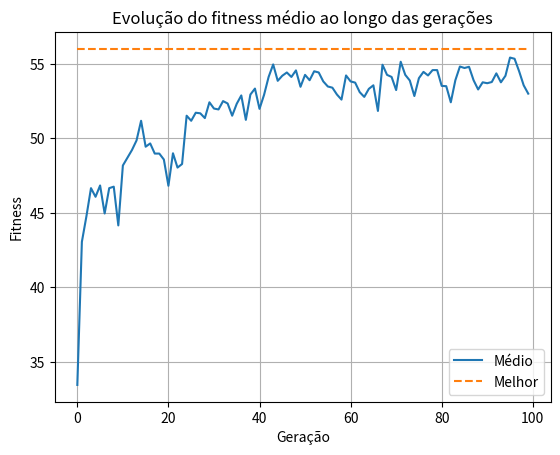

Recreate this plot in Python.
import random
from typing import List

import matplotlib.pyplot as plt

class Cromossomo:
    def __init__(self, binary_value: str) -> None:
        self.binary_value = binary_value
        self.decimal_value = int(binary_value, 2)
    
    def get_fitness(self) -> float:
        return (self.decimal_value * 15 ) - (self.decimal_value **2) 

    def __str__(self) -> str:
        return f'{self.binary_value}'

def generate_population(population_size: int, cromossomo_size: int) -> List[Cromossomo]:
    return [Cromossomo(''.join([str(random.randint(0, 1)) for _ in range(cromossomo_size)])) for _ in range(population_size)]


def mean_fitness(population: List[Cromossomo]) -> float:
    return sum([cromossomo.get_fitness() for cromossomo in population]) / len(population)


def selection_by_roulette(population: List[Cromossomo],  fitness: List[float]) -> Cromossomo:
    max_fitness = sum(fitness)
    pick = random.uniform(0, max_fitness)
    current = 0
    for i, cromossomo in enumerate(population):
        current += fitness[i]
        if current > pick:
            return cromossomo


def crossover(parent_1: Cromossomo, parent_2: Cromossomo) -> Cromossomo:
    crossover_point = random.randint(0, len(parent_1.binary_value) - 1)
    child_binary = parent_1.binary_value[:crossover_point] + parent_2.binary_value[crossover_point:]
    return Cromossomo(child_binary)

def mutation(individual: Cromossomo, mutation_strength: float = 0.1) -> Cromossomo:
    mutated_binary = ''.join(
        [gene if random.random() > mutation_strength else str(1 - int(gene)) for gene in individual.binary_value]
    )
    return Cromossomo(mutated_binary)



def main():
    POPULATION_SIZE = 100
    CROMOSSOMO_SIZE = 4
    MUTATION_STRENGTH = 0.01
    GENERATIONS = 100
    PERCENTAGE_REPRODUCTION = 0.7

    population = generate_population(POPULATION_SIZE, CROMOSSOMO_SIZE)
    mean_fitness_by_generation = []
    best_fitness_by_generation = []

    for _ in range(GENERATIONS):

        fitness = [cromossomo.get_fitness() for cromossomo in population]
        new_population = []
        best_fitness_by_generation.append(max(fitness))
        mean_fitness_by_generation.append(mean_fitness(population))

        while len(new_population) < POPULATION_SIZE * PERCENTAGE_REPRODUCTION:
            parent1 = selection_by_roulette(population, fitness)
            parent2 = selection_by_roulette(population, fitness)

            son1 = mutation(crossover(parent1, parent2), MUTATION_STRENGTH)
            son2 = mutation(crossover(parent1, parent2), MUTATION_STRENGTH)

            new_population.append(son1)

            if len(new_population) < POPULATION_SIZE * PERCENTAGE_REPRODUCTION:
                new_population.append(son2)

            

        while len(new_population) < POPULATION_SIZE:
            new_population.append(selection_by_roulette(population, fitness))
        
        population = new_population[:POPULATION_SIZE]
    
    plt.plot(mean_fitness_by_generation, label='Médio')
    plt.plot(best_fitness_by_generation, label='Melhor', linestyle='--')

    plt.grid(True, zorder=0)
    plt.title("Evolução do fitness médio ao longo das gerações")
    plt.xlabel("Geração")
    plt.ylabel("Fitness")
    plt.legend()  
    plt.show()


if __name__ == '__main__':
    main()

    